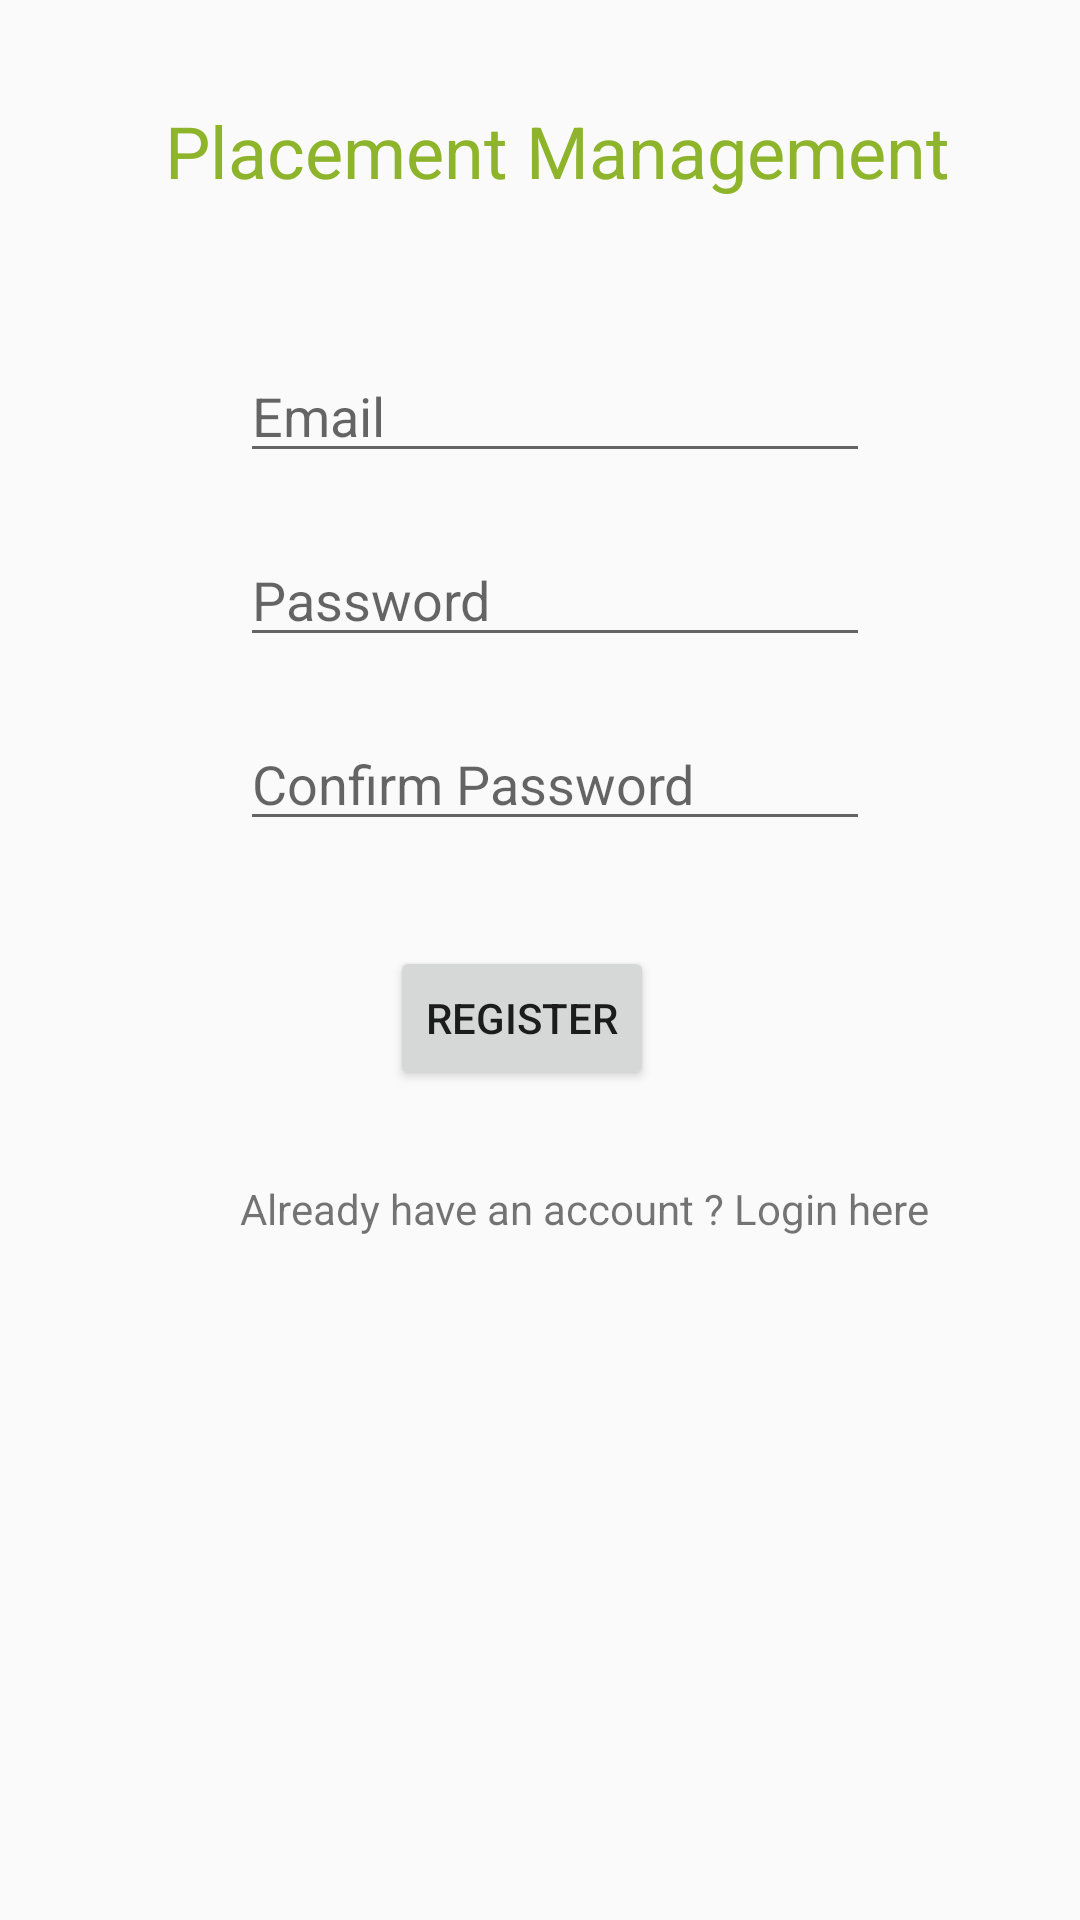

Android layout source for this screen:
<!-- AndroidManifest.xml: application theme AppTheme -->
<!-- res/layout/activity_register.xml -->
<?xml version="1.0" encoding="utf-8"?>
<LinearLayout xmlns:android="http://schemas.android.com/apk/res/android"
    xmlns:tools="http://schemas.android.com/tools"
    android:id="@+id/registerLayout"
    android:orientation="vertical"
    android:layout_width="match_parent"
    android:layout_height="match_parent"
    tools:context=".RegisterActivity">

    <TextView
        android:id="@+id/placementManagement"
        android:layout_width="wrap_content"
        android:layout_height="wrap_content"
        android:layout_marginLeft="55sp"
        android:layout_marginTop="34sp"
        android:fontFamily="sans-serif"
        android:text="@string/placement_management"
        android:textColor="@color/colorAccent"
        android:textSize="24sp" />


    <EditText
        android:id="@+id/emailSignUp"
        android:layout_width="wrap_content"
        android:layout_height="wrap_content"
        android:layout_marginLeft="80sp"
        android:layout_marginTop="50sp"
        android:ems="10"
        android:hint="Email"
        android:inputType="textEmailAddress" />

    <EditText
        android:id="@+id/passwordSignUp"
        android:layout_width="wrap_content"
        android:layout_height="wrap_content"
        android:layout_marginTop="20sp"
        android:layout_marginLeft="80sp"
        android:ems="10"
        android:hint="Password"
        android:inputType="textPassword" />

    <EditText
        android:id="@+id/confirmPasswordSignUp"
        android:layout_width="wrap_content"
        android:layout_height="wrap_content"
        android:layout_marginTop="20sp"
        android:layout_marginLeft="80sp"
        android:ems="10"
        android:hint="Confirm Password"
        android:inputType="textPassword"
        />

    <Button
        android:id="@+id/signUpButton"
        android:layout_width="wrap_content"
        android:layout_height="wrap_content"
        android:layout_marginLeft="130sp"
        android:layout_marginTop="35sp"
        android:text="@string/register" />

    <TextView
        android:id="@+id/student_login_view"
        android:layout_width="wrap_content"
        android:layout_height="wrap_content"
        android:layout_marginTop="30sp"
        android:layout_marginLeft="80sp"
        android:text="@string/login_msg" />


</LinearLayout>
<!-- resources referenced by this layout -->
<resources>
  <color name="colorAccent">#8db42b</color>
  <string name="login_msg">Already have an account ? Login here</string>
  <string name="placement_management">Placement Management</string>
  <string name="register">REGISTER</string>
  <style name="AppTheme" parent="Theme.AppCompat.Light.DarkActionBar">
          
          <item name="colorPrimary">@color/colorPrimary</item>
          <item name="colorPrimaryDark">@color/colorPrimaryDark</item>
          <item name="colorAccent">@color/colorAccent</item>
      </style>
  <color name="colorPrimary">#008577</color>
  <color name="colorPrimaryDark">#00574B</color>
</resources>
